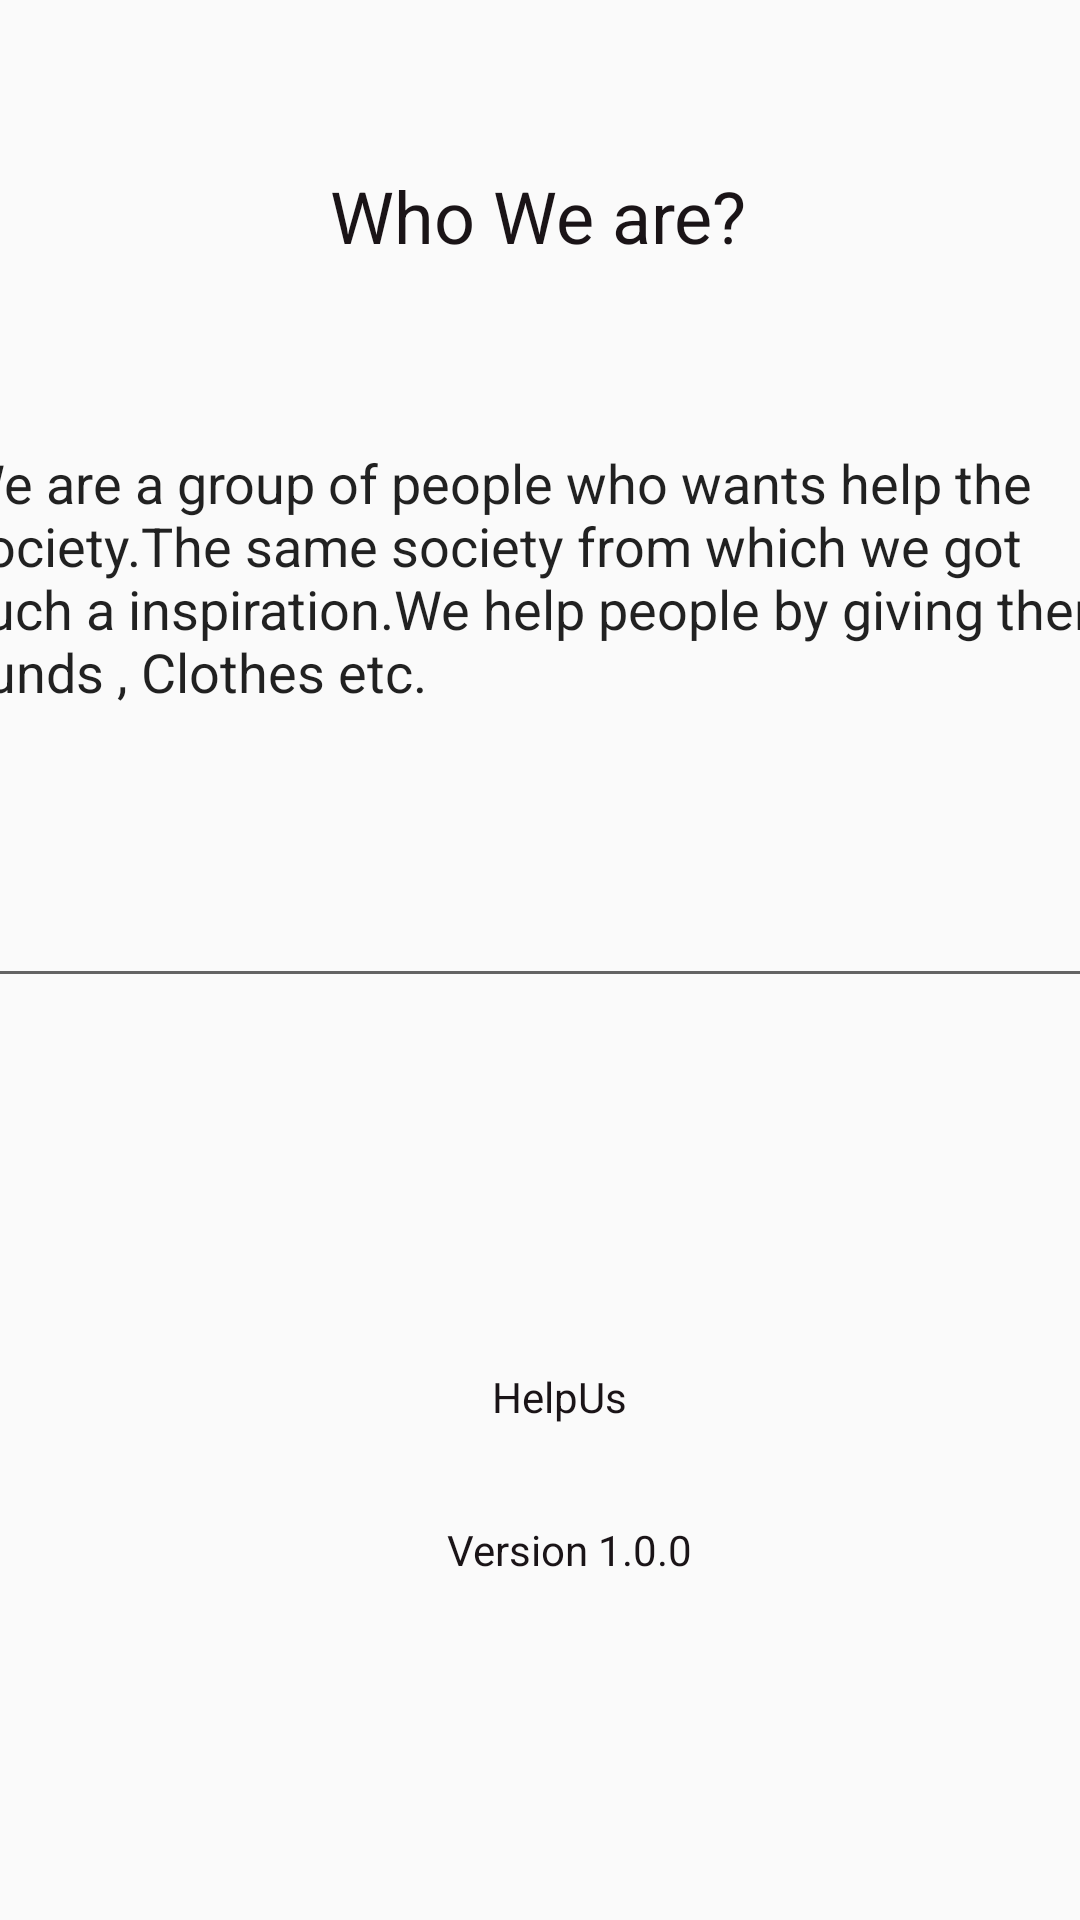

The Android layout XML behind this screen, and the referenced resources:
<!-- AndroidManifest.xml: application theme Theme.AppCompat.DayNight -->
<!-- res/layout/activity_app_info.xml -->
<?xml version="1.0" encoding="utf-8"?>
<androidx.constraintlayout.widget.ConstraintLayout xmlns:android="http://schemas.android.com/apk/res/android"
    xmlns:app="http://schemas.android.com/apk/res-auto"
    xmlns:tools="http://schemas.android.com/tools"
    android:layout_width="match_parent"
    android:layout_height="match_parent"
    tools:context=".AppInfo">

    <EditText
        android:id="@+id/editText"
        android:layout_width="404dp"
        android:layout_height="194dp"
        android:ems="10"
        android:gravity="start|top"
        android:importantForAutofill="no"
        android:inputType="textMultiLine"
        android:lines="4"
        android:maxLines="4"
        android:text="@string/we_are_a_group_of_people_who_wants_help_the_society_the_same_society_from_which_we_got_such_a_inspiration_we_help_people_by_giving_them_funds_clothes_etc"
        app:layout_constraintBottom_toTopOf="@+id/textView13"
        app:layout_constraintEnd_toEndOf="parent"
        app:layout_constraintHorizontal_bias="0.428"
        app:layout_constraintStart_toStartOf="parent"
        app:layout_constraintTop_toTopOf="parent"
        app:layout_constraintVertical_bias="0.443" />

    <TextView
        android:id="@+id/textView9"
        android:layout_width="184dp"
        android:layout_height="40dp"
        android:text="@string/who_we_are"
        android:textColor="#1A1417"
        android:textSize="24sp"
        android:textAlignment="center"
        app:layout_constraintBottom_toTopOf="@+id/editText"
        app:layout_constraintEnd_toEndOf="parent"
        app:layout_constraintHorizontal_bias="0.497"
        app:layout_constraintStart_toStartOf="parent"
        app:layout_constraintTop_toTopOf="parent"
        app:layout_constraintVertical_bias="0.565" />

    <TextView
        android:id="@+id/textView12"
        android:layout_width="73dp"
        android:layout_height="30dp"
        android:text="@string/helpus"
        android:textAlignment="center"
        android:textColor="#1A1417"
        app:layout_constraintBottom_toTopOf="@+id/textView13"
        app:layout_constraintEnd_toEndOf="@+id/editText"
        app:layout_constraintHorizontal_bias="0.51"
        app:layout_constraintStart_toStartOf="@+id/editText"
        app:layout_constraintTop_toBottomOf="@+id/editText"
        app:layout_constraintVertical_bias="0.855" />

    <TextView
        android:id="@+id/textView13"
        android:layout_width="109dp"
        android:layout_height="29dp"
        android:layout_marginBottom="104dp"
        android:text="@string/version_1_0_0"
        android:textAlignment="center"
        android:textColor="#1A1417"
        app:layout_constraintBottom_toBottomOf="parent"
        app:layout_constraintEnd_toEndOf="@+id/textView12"
        app:layout_constraintHorizontal_bias="0.416"
        app:layout_constraintStart_toStartOf="@+id/textView12" />
</androidx.constraintlayout.widget.ConstraintLayout>
<!-- resources referenced by this layout -->
<resources>
  <string name="helpus">HelpUs</string>
  <string name="version_1_0_0">Version 1.0.0</string>
  <string name="we_are_a_group_of_people_who_wants_help_the_society_the_same_society_from_which_we_got_such_a_inspiration_we_help_people_by_giving_them_funds_clothes_etc">We are a group of people who wants help the society.The same society from which we got such a inspiration.We help people by giving them Funds , Clothes etc.</string>
  <string name="who_we_are">Who We are?</string>
</resources>
